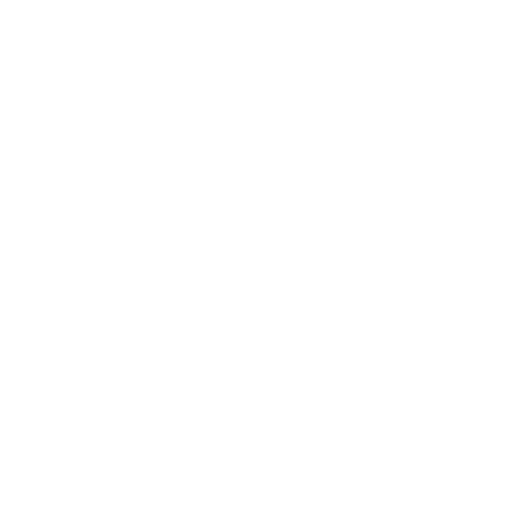
t = 0.00 s
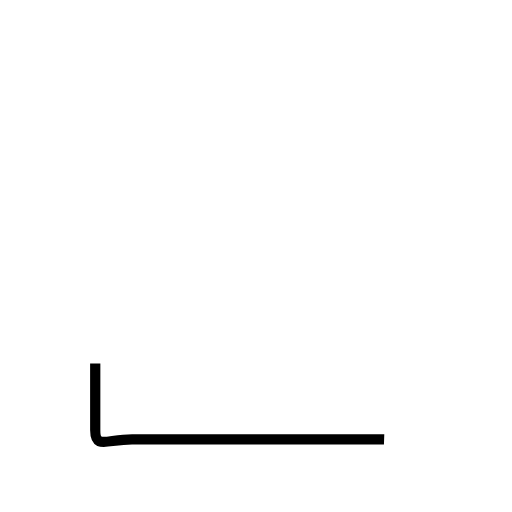
t = 1.07 s
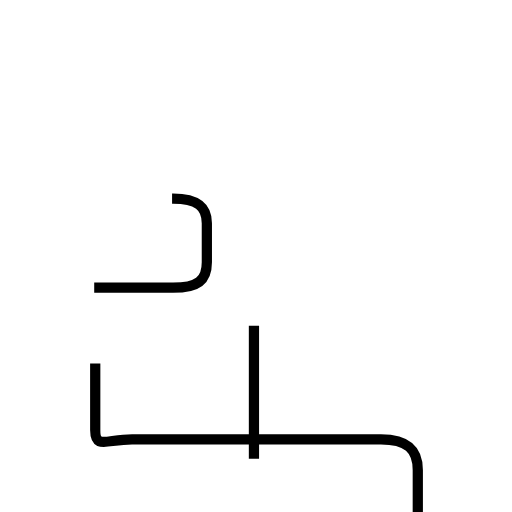
t = 2.44 s
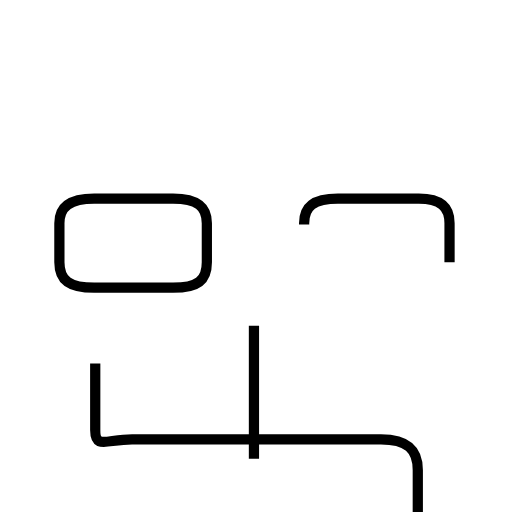
t = 3.70 s
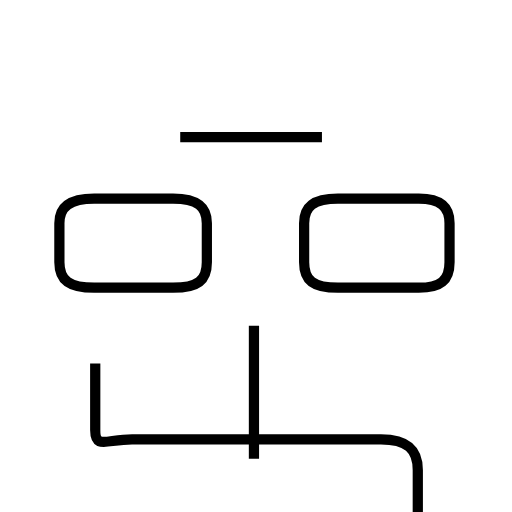
t = 4.75 s
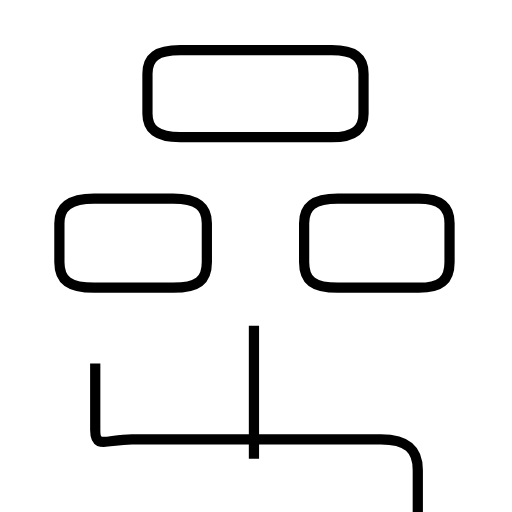
t = 5.99 s

The animated SVG that drew these frames (rendered in a browser with its animation timeline set to each time). Animation: 5 SMIL elements (animate=5); one cycle of 5.99 s.

<?xml version='1.0' encoding='utf-8'?>
<svg viewBox="0.0 -6.0 50.0 50.0" version="1.1" xmlns="http://www.w3.org/2000/svg"><rect x="-1000" y="-1000" width="2000" height="2000" stroke="white" fill="white" /><g style="fill:none;stroke:#000000;stroke-width:1"><path d="M 9.3 -8.5 L 9.3 -2.0 C 9.3 -0.1 10.4 -1.1 12.9 -1.1 L 37.2 -1.1 C 39.8 -1.1 40.8 -0.1 40.8 1.9 L 40.8 8.6 " transform="translate(0.0 38.0)" stroke-dasharray="47.35899957839107" stroke-dashoffset="47.35899957839107"><animate attributeName="stroke-dashoffset" from="47.35899957839107" to="0" dur="1.420769987351732s" begin="0s; anim_end.end" fill="freeze" id="anim0" /></path><path d="M 24.8 0.8 L 24.8 -12.2 " transform="translate(0.0 38.0)" stroke-dasharray="13.0" stroke-dashoffset="13.0"><animate attributeName="stroke-dashoffset" from="13.0" to="0" dur="0.39s" begin="anim0.end" fill="freeze" id="anim1" /></path><path d="M 9.2 -15.9 L 16.9 -15.9 C 19.3 -15.9 20.2 -16.6 20.2 -18.4 L 20.2 -22.2 C 20.2 -23.8 19.3 -24.6 16.9 -24.6 L 9.2 -24.6 C 6.8 -24.6 5.8 -23.8 5.8 -22.2 L 5.8 -18.4 C 5.8 -16.6 6.8 -15.9 9.2 -15.9 Z " transform="translate(0.0 38.0)" stroke-dasharray="42.13026587939753" stroke-dashoffset="42.13026587939753"><animate attributeName="stroke-dashoffset" from="42.13026587939753" to="0" dur="1.2639079763819259s" begin="anim1.end" fill="freeze" id="anim2" /></path><path d="M 43.9 -18.4 L 43.9 -22.2 C 43.9 -23.8 43.0 -24.6 40.9 -24.6 L 33.0 -24.6 C 30.6 -24.6 29.7 -23.8 29.7 -22.2 L 29.7 -18.4 C 29.7 -16.6 30.6 -15.9 33.0 -15.9 L 40.9 -15.9 C 43.0 -15.9 43.9 -16.6 43.9 -18.4 Z " transform="translate(0.0 38.0)" stroke-dasharray="41.83709771331748" stroke-dashoffset="41.83709771331748"><animate attributeName="stroke-dashoffset" from="41.83709771331748" to="0" dur="1.2551129313995244s" begin="anim2.end" fill="freeze" id="anim3" /></path><path d="M 17.6 -30.6 L 32.4 -30.6 C 34.6 -30.6 35.5 -31.4 35.5 -32.9 L 35.5 -36.8 C 35.5 -38.4 34.6 -39.1 32.4 -39.1 L 17.6 -39.1 C 15.3 -39.1 14.4 -38.4 14.4 -36.8 L 14.4 -32.9 C 14.4 -31.4 15.3 -30.6 17.6 -30.6 Z" transform="translate(0.0 38.0)" stroke-dasharray="55.3196433645301" stroke-dashoffset="55.3196433645301"><animate attributeName="stroke-dashoffset" from="55.3196433645301" to="0" dur="1.659589300935903s" begin="anim3.end" fill="freeze" id="anim_end" /></path></g></svg>
